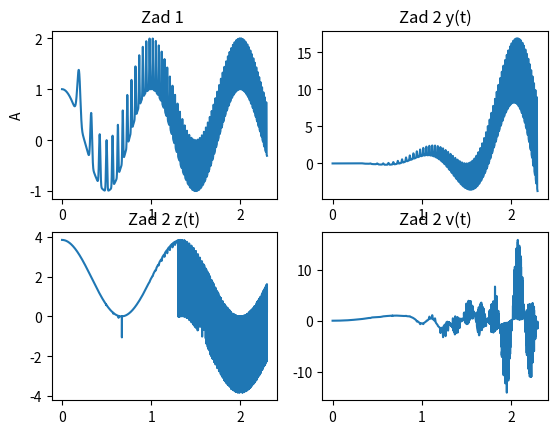

Recreate this plot in Python.
# -*- coding: utf-8 -*-
"""
Created on Tue Nov  5 22:36:44 2019

[redacted]
"""

import math as m
import matplotlib.pyplot as p
p.figure()
f=7#Hz
fs=6200#Hz
T=2.3#s
n=1/T
N=T*fs
NN=int(N)
x=[]
c=[]
y=[]
z=[]
v=[]
g=[]
s=1
#dt=24
#t=double(t)
for t in range(0,NN-1,1):
    t /= fs
    #dt/=10
    c.append(t)
    x.append(m.fabs(m.pow(m.sin(2*m.pi*f*m.pow(t,2)),13))+m.cos(2*m.pi*t))
    #g.append(x)
    #zadanie 2
    y.append(x[-1]*(m.pow(t,3)))
    z.append(1.92*(m.cos(3*m.pi*t/2)+m.cos(m.pow(y[-1],2)/(8*x[-1]+3)*t)))
    v.append((y[-1]*z[-1]/(x[-1]+2))*m.cos(7.2*m.pi*t)+m.sin(m.pi*m.pow(t,2)))
    
    #p.plot(x,'b')
   #m.fabs(m.pow(m.sin*(2*m.pi*f*(m.pow(t,2))),13))+m.cos((2*m.pi)*t)
   #zadanie 3
c1=[]
u=[]
T1=2.6
fs1=8700
N1=T1*fs1
NN1=int(N1)
for t1 in range(0,NN1-1,1):
    t1/=fs
    c1.append(t1)
    if t1>=0 and t1<0.3:
        u.append((1/2)*m.pow(abs(m.cos(3*m.pi*t1)*m.sin(2.2*m.pi*m.pow(t1,2))),0.32))
    elif t1>=0.3 and t1<1:
        u.append(1.1*t1*(m.cos(10*m.pi*t1-m.pi)/(m.sin(m.pi*m.pow(t1,2)+4))))
    elif t1>=1 and t1<2:    
        u.append(((abs((t1+1)*pow(m.sin((8*pow(t1,2)+m.pi)/(2+0.14)),3)))/8.6))
    elif t1>=2 and t1<2.6:  
        u.append((pow(t1,4)*m.log10(t1))/30) 
    
p.subplot(2,2,1)
p.title('Zad 1 ')
p.ylabel('A')
p.plot(c, x)  
p.subplot(2,2,2)
p.title('Zad 2 y(t)' )
p.plot(c, y)
p.subplot(2,2,3)
p.title('Zad 2 z(t)' )
p.plot(c, z)
p.subplot(2,2,4)
p.title('Zad 2 v(t)' )
p.plot(c, v)

  
#print(x)
print(t)
p.show()